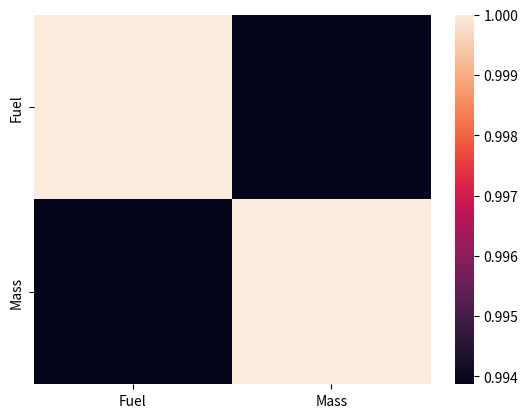

Python code for this plot:
# 4th Question:

import pandas as pd
import seaborn as sns
import matplotlib.pyplot as plt


fuel = [3.6,6.7,9.8,11.2,14.7]
mass = [0.45,0.91,1.36,1.81,2.27]

data = {'Fuel':fuel,'Mass':mass}

df4 = pd.DataFrame(data)

sns.regplot(x='Mass', y='Fuel', data=df4)

#plt.show()


correlation = df4.corr()

print(correlation)

sns.heatmap(correlation, 
         xticklabels=correlation.columns, 
         yticklabels=correlation.columns)

plt.show()

# Fuel and Mass are positively correlated, i.e they have linear relationship.